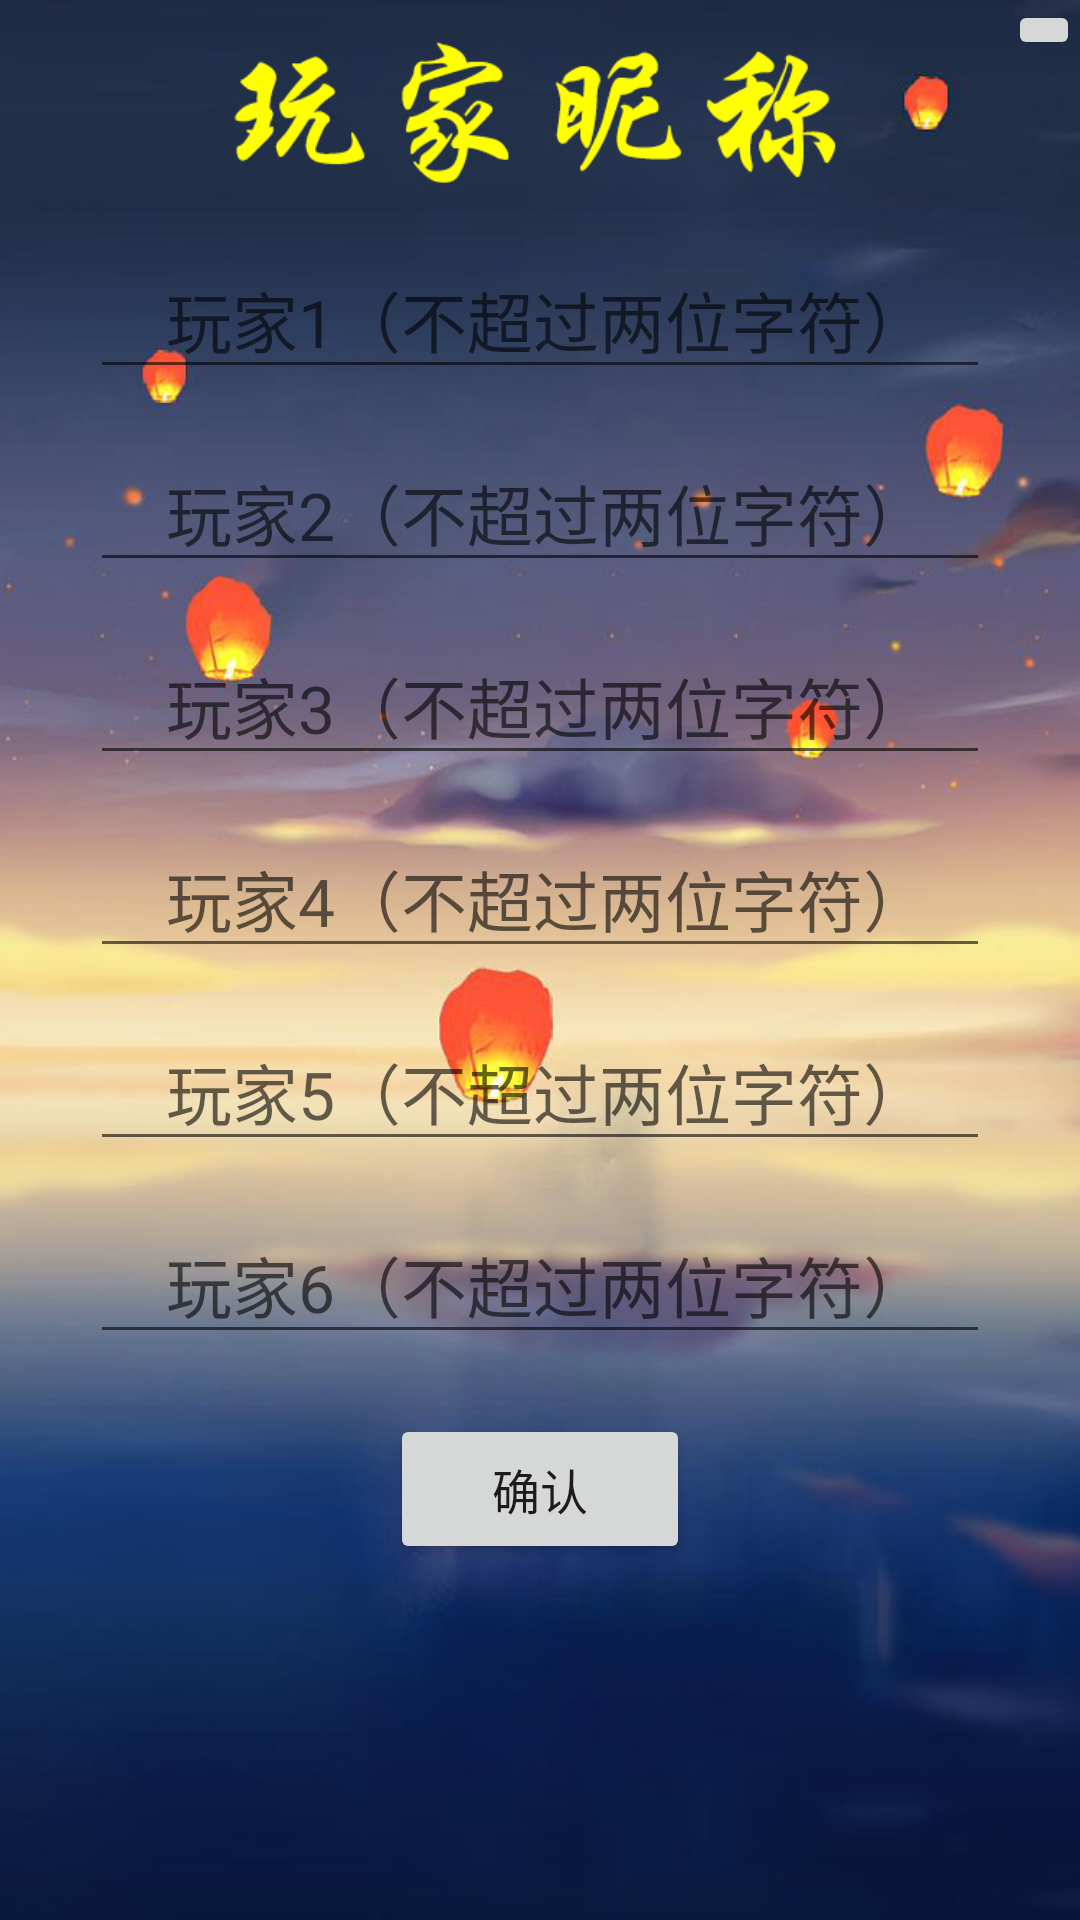

Produce the Android XML layout that renders to this screen, including the resource entries it uses.
<!-- AndroidManifest.xml: application theme Theme.BobingGame -->
<!-- res/layout/activity_player_info.xml -->
<?xml version="1.0" encoding="utf-8"?>
<LinearLayout xmlns:android="http://schemas.android.com/apk/res/android"
    android:background="@drawable/bgc5"
    android:layout_width="match_parent"
    android:layout_height="match_parent"
    android:orientation="vertical"
  >
    <ImageButton
        android:id="@+id/btn_music"
        android:layout_gravity="right"
        android:layout_width="wrap_content"
        android:layout_height="wrap_content"
        android:src="@drawable/ic_baseline_music_note_24"
        ></ImageButton>
    <TextView
        android:textColor="@color/white"
        android:layout_marginTop="10dp"
        android:layout_width="match_parent"
        android:layout_height="wrap_content"
        android:text=""
        android:textSize="30sp"
        android:gravity="center"
        ></TextView>
<EditText
    android:textColor="@color/white"
    android:id="@+id/text1"
    android:layout_gravity="center"
    android:layout_marginTop="10dp"
    android:layout_width="300dp"
    android:layout_height="wrap_content"
    android:hint="    玩家1（不超过两位字符）"
    android:textSize="22sp"
    android:layout_marginBottom="15dp"
    ></EditText>
    <EditText
        android:textColor="@color/white"
        android:id="@+id/text2"
        android:layout_gravity="center"
        android:layout_width="300dp"
        android:layout_height="wrap_content"
        android:hint="    玩家2（不超过两位字符）"
        android:textSize="22sp"
        android:layout_marginBottom="15dp"
        ></EditText>
    <EditText
        android:textColor="@color/white"
        android:id="@+id/text3"
        android:layout_width="300dp"
        android:layout_gravity="center"
        android:layout_height="wrap_content"
        android:hint="    玩家3（不超过两位字符）"
        android:textSize="22sp"
        android:layout_marginBottom="15dp"
        ></EditText>
    <EditText
        android:textColor="@color/white"
        android:id="@+id/text4"
        android:layout_gravity="center"
        android:layout_width="300dp"
        android:layout_height="wrap_content"
        android:hint="    玩家4（不超过两位字符）"
        android:textSize="22sp"
        android:layout_marginBottom="15dp"
        ></EditText>
    <EditText
        android:textColor="@color/white"
        android:id="@+id/text5"
        android:layout_width="300dp"
        android:layout_gravity="center"
        android:layout_height="wrap_content"
        android:hint="    玩家5（不超过两位字符）"
        android:textSize="22sp"
        android:layout_marginBottom="15dp"
        ></EditText>
    <EditText
        android:id="@+id/text6"
        android:layout_gravity="center"
        android:layout_width="300dp"
        android:layout_height="wrap_content"
        android:hint="    玩家6（不超过两位字符）"
        android:textSize="22sp"
        android:layout_marginBottom="20dp"
        ></EditText>
    <Button
        android:id="@+id/btn_confirm"
        android:layout_width="300px"
        android:layout_height="150px"
        android:textSize="16sp"
        android:layout_gravity="center"
        android:text="确认"
        ></Button>
</LinearLayout>
<!-- resources referenced by this layout -->
<resources>
  <color name="white">#FFFFFFFF</color>
  <!-- drawable bgc5: jpg bitmap (drawable-v24, 276507 bytes) -->
  <style name="Theme.BobingGame" parent="Theme.MaterialComponents.DayNight.DarkActionBar">
          
          <item name="colorPrimary">@color/purple_500</item>
          <item name="colorPrimaryVariant">@color/purple_700</item>
          <item name="colorOnPrimary">@color/white</item>
          
          <item name="colorSecondary">@color/teal_200</item>
          <item name="colorSecondaryVariant">@color/teal_700</item>
          <item name="colorOnSecondary">@color/black</item>
          
          <item name="android:statusBarColor" tools:targetApi="l">?attr/colorPrimaryVariant</item>
          
      </style>
  <color name="purple_500">#FF6200EE</color>
  <color name="purple_700">#FF3700B3</color>
  <color name="teal_200">#FF03DAC5</color>
  <color name="teal_700">#FF018786</color>
  <color name="black">#FF000000</color>
</resources>
